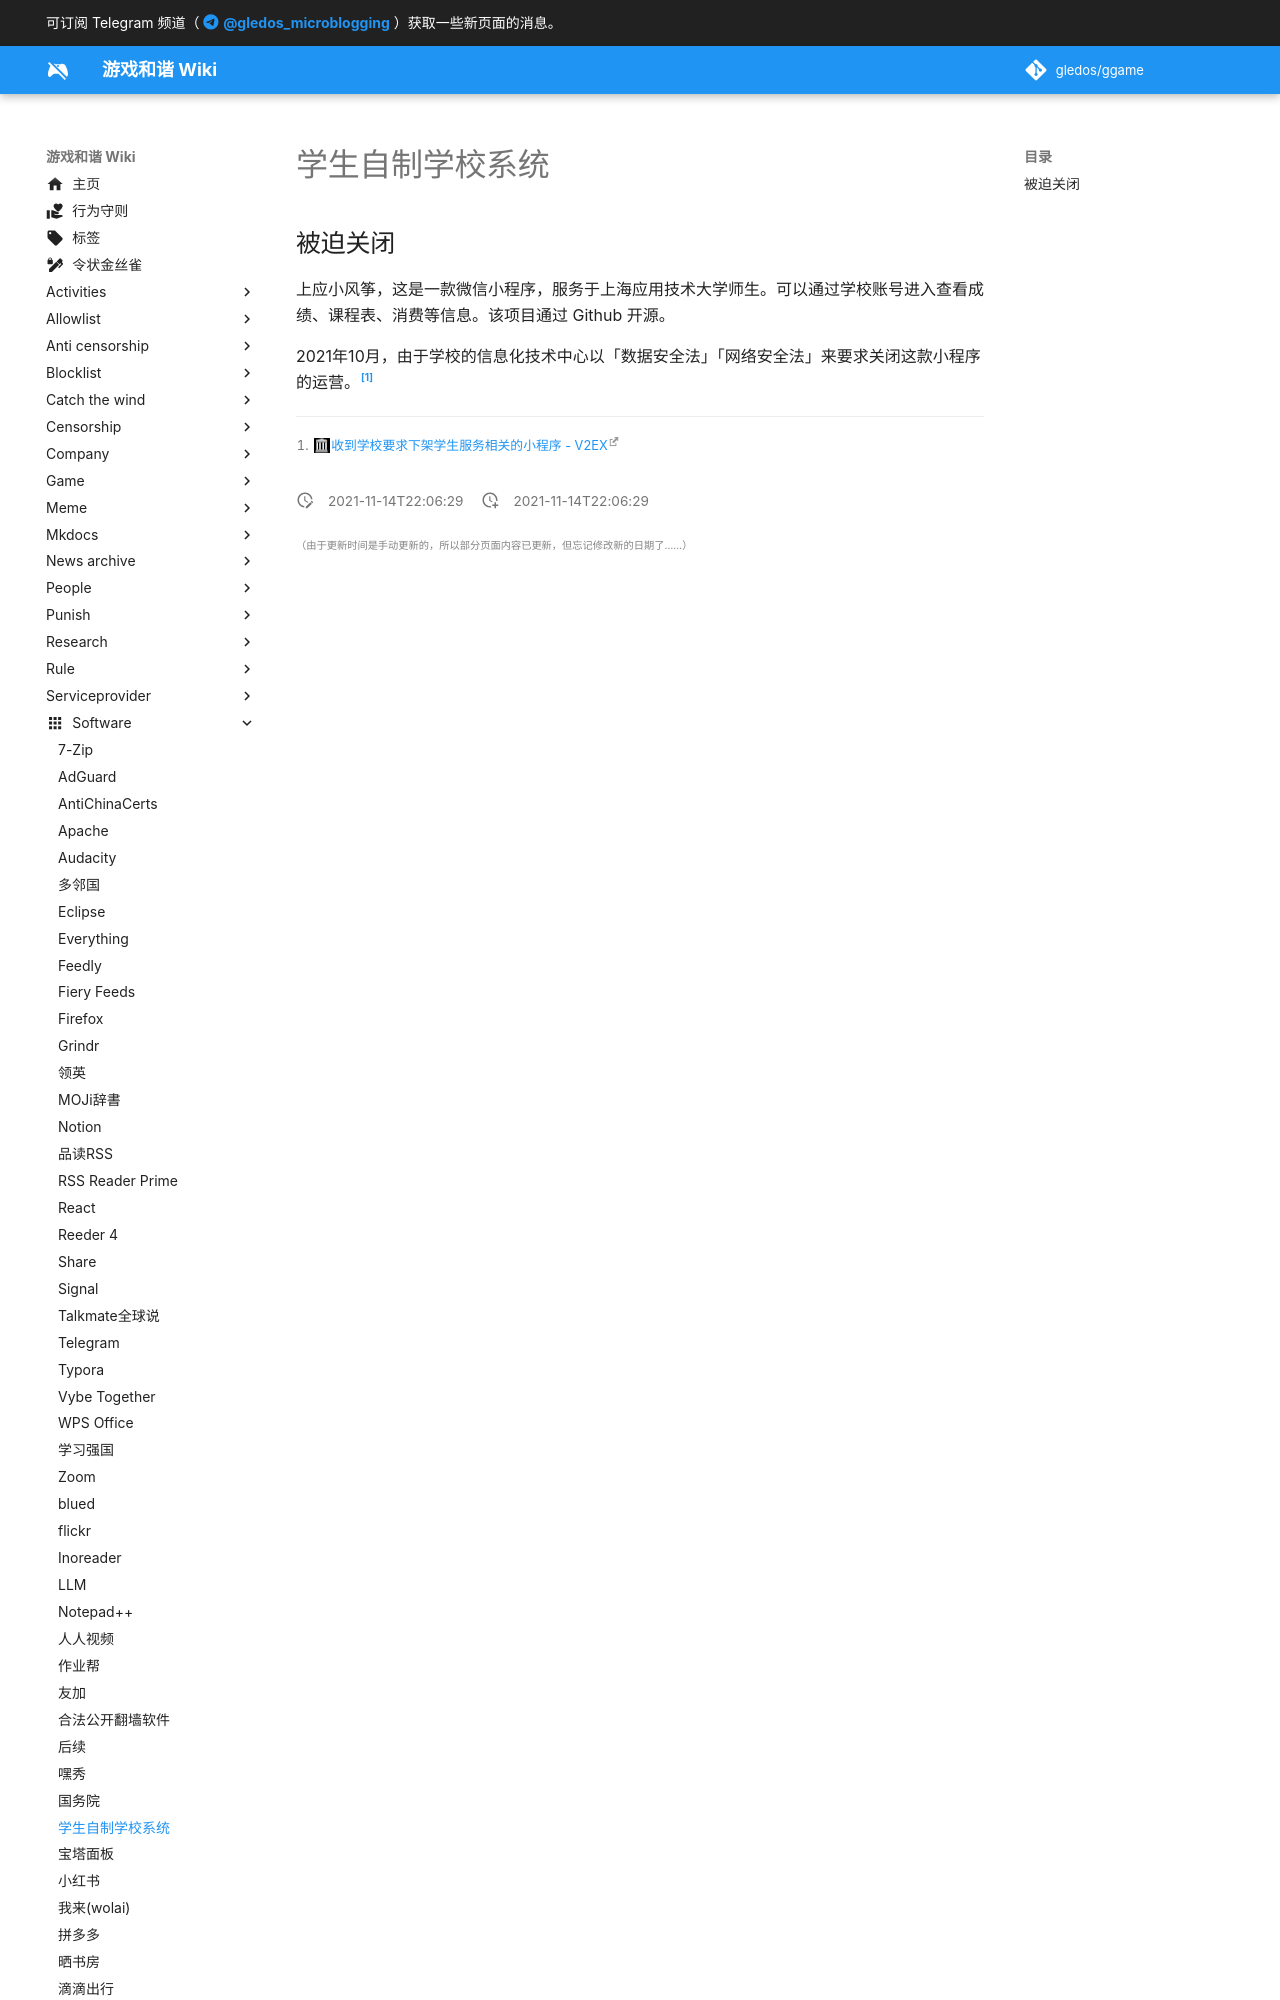

repository: gledos/ggame · page: software/学生自制学校系统.html · generator: mkdocs

---
title: 学生自制学校系统
description:
published: true
date: "2021-11-14T22:06:29"
特殊标签标记: #无标签
editor: markdown
dateCreated: "2021-11-14T22:06:29"
---

## 被迫关闭

上应小风筝，这是一款微信小程序，服务于上海应用技术大学师生。可以通过学校账号进入查看成绩、课程表、消费等信息。该项目通过 Github 开源。

2021年10月，由于学校的信息化技术中心以「数据安全法」「网络安全法」来要求关闭这款小程序的运营。[^811121]
